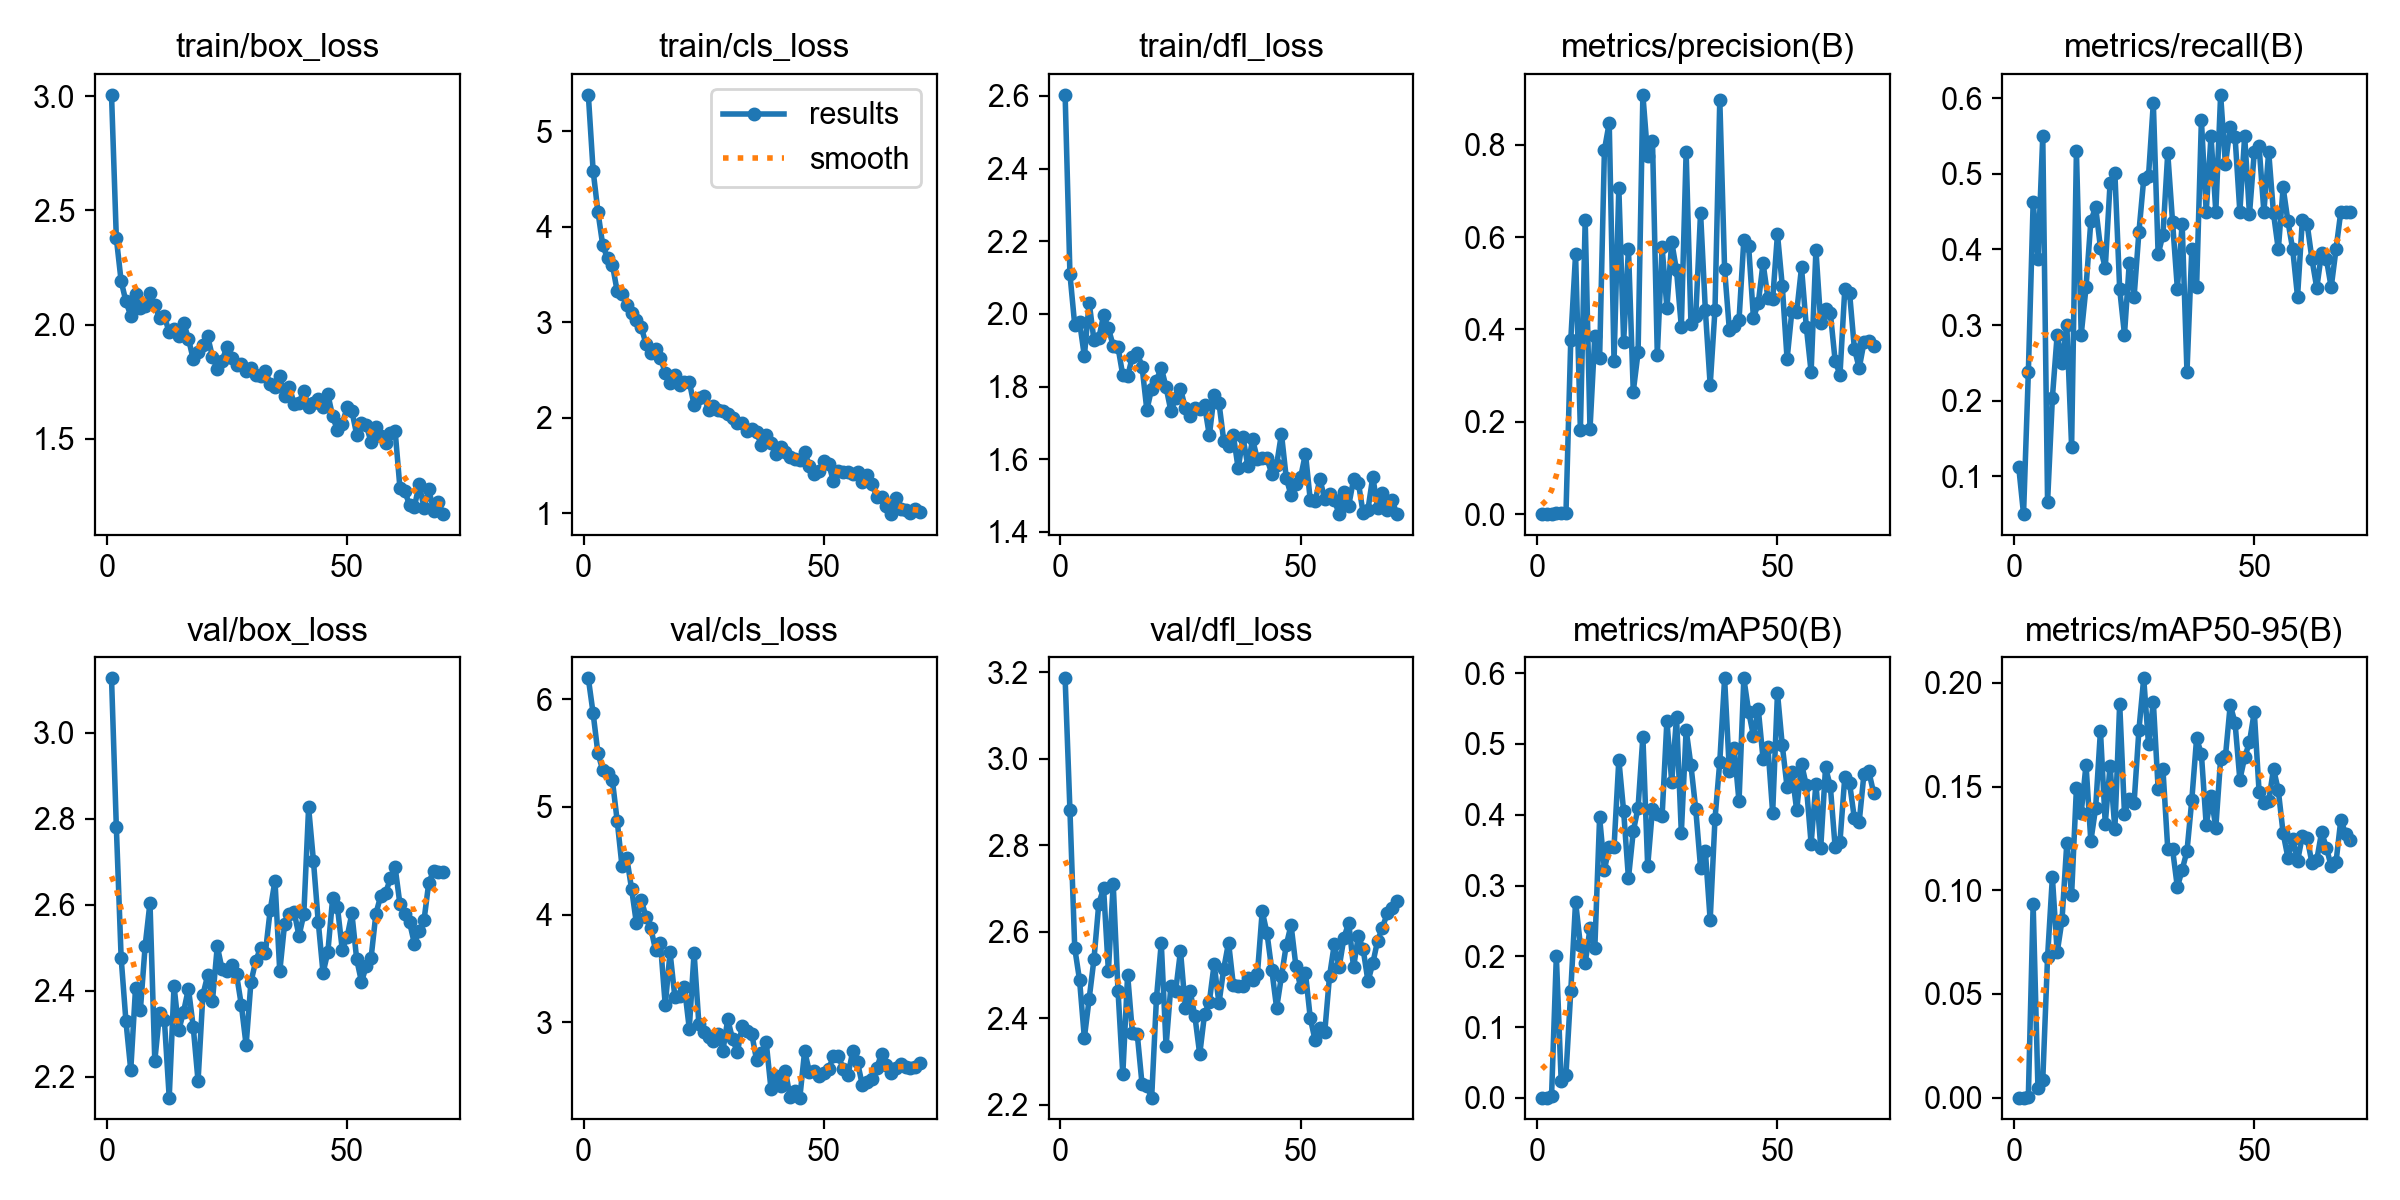

The table this chart was drawn from, first rows:
epoch, time, train/box_loss, train/cls_loss, train/dfl_loss, metrics/precision(B), metrics/recall(B), metrics/mAP50(B), metrics/mAP50-95(B), val/box_loss, val/cls_loss, val/dfl_loss, lr/pg0, lr/pg1, lr/pg2
1, 10.12, 3.006, 5.384, 2.603, 0.00044, 0.1125, 0.00031, 6e-05, 3.126, 6.192, 3.186, 0.0001625, 0.0001625, 0.0001625
2, 13.73, 2.379, 4.589, 2.11, 0.00018, 0.05, 0.00034, 3e-05, 2.78, 5.867, 2.881, 0.0003327, 0.0003327, 0.0003327
3, 18.04, 2.191, 4.158, 1.969, 0.00136, 0.2375, 0.00226, 0.00043, 2.476, 5.495, 2.563, 0.000498, 0.000498, 0.000498
4, 21.31, 2.102, 3.809, 1.979, 0.00151, 0.4625, 0.2005, 0.09325, 2.328, 5.341, 2.489, 0.0006583, 0.0006583, 0.0006583
5, 24.28, 2.04, 3.67, 1.884, 0.00179, 0.3875, 0.02417, 0.00446, 2.215, 5.314, 2.355, 0.0008137, 0.0008137, 0.0008137
6, 27.21, 2.136, 3.606, 2.031, 0.0019, 0.55, 0.03279, 0.00849, 2.407, 5.248, 2.445, 0.0009641, 0.0009641, 0.0009641
7, 32.38, 2.072, 3.328, 1.928, 0.3774, 0.06608, 0.1507, 0.06782, 2.355, 4.872, 2.537, 0.00111, 0.00111, 0.00111
8, 37.03, 2.081, 3.299, 1.933, 0.5628, 0.2039, 0.2771, 0.1063, 2.505, 4.452, 2.665, 0.001126, 0.001126, 0.001126
9, 42.08, 2.139, 3.186, 1.996, 0.1827, 0.2875, 0.2158, 0.07005, 2.605, 4.524, 2.701, 0.001109, 0.001109, 0.001109
10, 47.07, 2.084, 3.094, 1.96, 0.6374, 0.25, 0.19, 0.0855, 2.236, 4.239, 2.51, 0.001091, 0.001091, 0.001091
11, 52.69, 2.028, 3.028, 1.912, 0.1841, 0.3, 0.2395, 0.1227, 2.348, 3.92, 2.711, 0.001073, 0.001073, 0.001073
12, 57.43, 2.037, 2.952, 1.908, 0.3859, 0.1392, 0.2113, 0.09791, 2.331, 4.135, 2.464, 0.001056, 0.001056, 0.001056
13, 62.18, 1.966, 2.776, 1.83, 0.3377, 0.5302, 0.3962, 0.1491, 2.151, 3.982, 2.271, 0.001038, 0.001038, 0.001038
14, 66.65, 1.98, 2.681, 1.829, 0.7886, 0.2875, 0.3226, 0.1374, 2.411, 3.875, 2.501, 0.00102, 0.00102, 0.00102
15, 71.63, 1.95, 2.727, 1.882, 0.8473, 0.35, 0.3545, 0.1606, 2.308, 3.669, 2.366, 0.001002, 0.001002, 0.001002
16, 76.17, 2.009, 2.63, 1.893, 0.3315, 0.4375, 0.3543, 0.1237, 2.351, 3.737, 2.364, 0.0009848, 0.0009848, 0.0009848
17, 125.7, 1.939, 2.473, 1.855, 0.7062, 0.4562, 0.4777, 0.1397, 2.405, 3.16, 2.248, 0.0009671, 0.0009671, 0.0009671
18, 143.8, 1.849, 2.369, 1.735, 0.3738, 0.4023, 0.4047, 0.1769, 2.315, 3.65, 2.244, 0.0009495, 0.0009495, 0.0009495
19, 149.1, 1.88, 2.449, 1.794, 0.5749, 0.3754, 0.3102, 0.1321, 2.189, 3.237, 2.217, 0.0009318, 0.0009318, 0.0009318
20, 153.6, 1.911, 2.351, 1.817, 0.2655, 0.4875, 0.3764, 0.1601, 2.39, 3.248, 2.447, 0.0009141, 0.0009141, 0.0009141
21, 157.7, 1.949, 2.377, 1.852, 0.3501, 0.5015, 0.4101, 0.1295, 2.435, 3.325, 2.574, 0.0008964, 0.0008964, 0.0008964
22, 162.5, 1.858, 2.381, 1.798, 0.908, 0.3477, 0.5103, 0.19, 2.377, 2.942, 2.336, 0.0008787, 0.0008787, 0.0008787
23, 166.7, 1.807, 2.135, 1.733, 0.7749, 0.2875, 0.3273, 0.137, 2.503, 3.647, 2.475, 0.0008611, 0.0008611, 0.0008611
24, 171, 1.841, 2.208, 1.767, 0.8077, 0.3824, 0.4084, 0.1442, 2.45, 2.983, 2.464, 0.0008434, 0.0008434, 0.0008434
25, 176, 1.904, 2.23, 1.794, 0.3454, 0.3375, 0.4016, 0.1422, 2.445, 2.907, 2.556, 0.0008257, 0.0008257, 0.0008257
26, 180.9, 1.852, 2.086, 1.74, 0.5785, 0.4228, 0.3982, 0.1772, 2.46, 2.868, 2.424, 0.000808, 0.000808, 0.000808
27, 185.6, 1.824, 2.126, 1.72, 0.4464, 0.493, 0.5329, 0.2022, 2.438, 2.826, 2.463, 0.0007904, 0.0007904, 0.0007904
28, 190.3, 1.828, 2.088, 1.74, 0.5896, 0.4973, 0.4465, 0.1704, 2.366, 2.889, 2.405, 0.0007727, 0.0007727, 0.0007727
29, 194.8, 1.796, 2.074, 1.737, 0.5278, 0.5938, 0.5377, 0.1908, 2.273, 2.738, 2.317, 0.000755, 0.000755, 0.000755
30, 199.3, 1.81, 2.047, 1.748, 0.4057, 0.3935, 0.3745, 0.149, 2.42, 3.028, 2.41, 0.0007373, 0.0007373, 0.0007373
31, 204.1, 1.778, 2.003, 1.666, 0.7846, 0.4194, 0.5199, 0.1583, 2.469, 2.848, 2.438, 0.0007196, 0.0007196, 0.0007196
32, 208.8, 1.776, 1.95, 1.776, 0.4119, 0.5274, 0.4697, 0.12, 2.499, 2.722, 2.526, 0.000702, 0.000702, 0.000702
33, 212.7, 1.798, 1.947, 1.755, 0.4289, 0.4364, 0.4076, 0.1198, 2.488, 2.963, 2.435, 0.0006843, 0.0006843, 0.0006843
34, 217.2, 1.741, 1.868, 1.651, 0.6526, 0.3483, 0.3251, 0.1014, 2.586, 2.916, 2.515, 0.0006666, 0.0006666, 0.0006666
35, 221.9, 1.728, 1.886, 1.637, 0.4413, 0.4342, 0.3482, 0.1099, 2.656, 2.894, 2.575, 0.0006489, 0.0006489, 0.0006489
36, 224.9, 1.777, 1.848, 1.666, 0.2792, 0.2375, 0.251, 0.1188, 2.445, 2.651, 2.476, 0.0006312, 0.0006312, 0.0006312
37, 227.3, 1.687, 1.718, 1.575, 0.4429, 0.4, 0.394, 0.1434, 2.555, 2.717, 2.476, 0.0006136, 0.0006136, 0.0006136
38, 229.7, 1.727, 1.82, 1.66, 0.8977, 0.35, 0.475, 0.1732, 2.579, 2.818, 2.475, 0.0005959, 0.0005959, 0.0005959
39, 231.9, 1.653, 1.733, 1.582, 0.5309, 0.5711, 0.5926, 0.1657, 2.582, 2.382, 2.494, 0.0005782, 0.0005782, 0.0005782
40, 234.2, 1.657, 1.623, 1.654, 0.3977, 0.45, 0.4614, 0.1316, 2.527, 2.505, 2.489, 0.0005605, 0.0005605, 0.0005605
41, 236.5, 1.712, 1.699, 1.599, 0.4064, 0.55, 0.4938, 0.1454, 2.578, 2.41, 2.502, 0.0005429, 0.0005429, 0.0005429
42, 238.9, 1.638, 1.644, 1.604, 0.4202, 0.45, 0.4187, 0.1302, 2.826, 2.547, 2.648, 0.0005252, 0.0005252, 0.0005252
43, 241.3, 1.655, 1.591, 1.602, 0.5934, 0.6046, 0.5928, 0.1634, 2.702, 2.304, 2.596, 0.0005075, 0.0005075, 0.0005075
44, 243.6, 1.676, 1.57, 1.559, 0.5806, 0.5125, 0.5458, 0.1645, 2.56, 2.368, 2.511, 0.0004898, 0.0004898, 0.0004898
45, 245.9, 1.64, 1.564, 1.585, 0.4251, 0.5625, 0.5114, 0.1894, 2.441, 2.303, 2.424, 0.0004721, 0.0004721, 0.0004721
46, 248.3, 1.695, 1.648, 1.67, 0.4565, 0.5492, 0.5498, 0.1807, 2.49, 2.734, 2.497, 0.0004545, 0.0004545, 0.0004545
47, 250.7, 1.598, 1.494, 1.548, 0.5435, 0.45, 0.4789, 0.1533, 2.615, 2.538, 2.569, 0.0004368, 0.0004368, 0.0004368
48, 253, 1.538, 1.411, 1.501, 0.4691, 0.55, 0.4962, 0.1641, 2.594, 2.546, 2.616, 0.0004191, 0.0004191, 0.0004191
49, 255.3, 1.566, 1.449, 1.532, 0.4651, 0.4465, 0.4027, 0.1714, 2.495, 2.507, 2.522, 0.0004014, 0.0004014, 0.0004014
50, 257.6, 1.638, 1.552, 1.551, 0.6065, 0.5288, 0.572, 0.186, 2.524, 2.531, 2.472, 0.0003837, 0.0003837, 0.0003837
51, 259.9, 1.622, 1.517, 1.615, 0.4943, 0.5363, 0.498, 0.1475, 2.579, 2.564, 2.505, 0.0003661, 0.0003661, 0.0003661
52, 262.3, 1.519, 1.336, 1.487, 0.3357, 0.45, 0.439, 0.1419, 2.473, 2.693, 2.4, 0.0003484, 0.0003484, 0.0003484
53, 264.9, 1.569, 1.444, 1.484, 0.4401, 0.529, 0.4608, 0.1429, 2.42, 2.692, 2.35, 0.0003307, 0.0003307, 0.0003307
54, 267.3, 1.561, 1.435, 1.546, 0.4378, 0.4478, 0.4061, 0.1586, 2.457, 2.572, 2.378, 0.000313, 0.000313, 0.000313
55, 269.6, 1.484, 1.433, 1.489, 0.5342, 0.4, 0.4722, 0.1481, 2.476, 2.509, 2.367, 0.0002954, 0.0002954, 0.0002954
56, 272, 1.552, 1.411, 1.504, 0.4056, 0.482, 0.4413, 0.1275, 2.579, 2.732, 2.498, 0.0002777, 0.0002777, 0.0002777
57, 275.1, 1.514, 1.433, 1.488, 0.3079, 0.4375, 0.3592, 0.1157, 2.62, 2.63, 2.572, 0.00026, 0.00026, 0.00026
58, 278.2, 1.48, 1.325, 1.449, 0.5721, 0.4, 0.444, 0.1248, 2.626, 2.419, 2.518, 0.0002423, 0.0002423, 0.0002423
59, 280.4, 1.524, 1.408, 1.51, 0.4138, 0.3375, 0.3536, 0.114, 2.661, 2.451, 2.586, 0.0002246, 0.0002246, 0.0002246
60, 282.9, 1.534, 1.311, 1.473, 0.4443, 0.4389, 0.4668, 0.1262, 2.687, 2.476, 2.621, 0.000207, 0.000207, 0.000207
... 10 more rows
